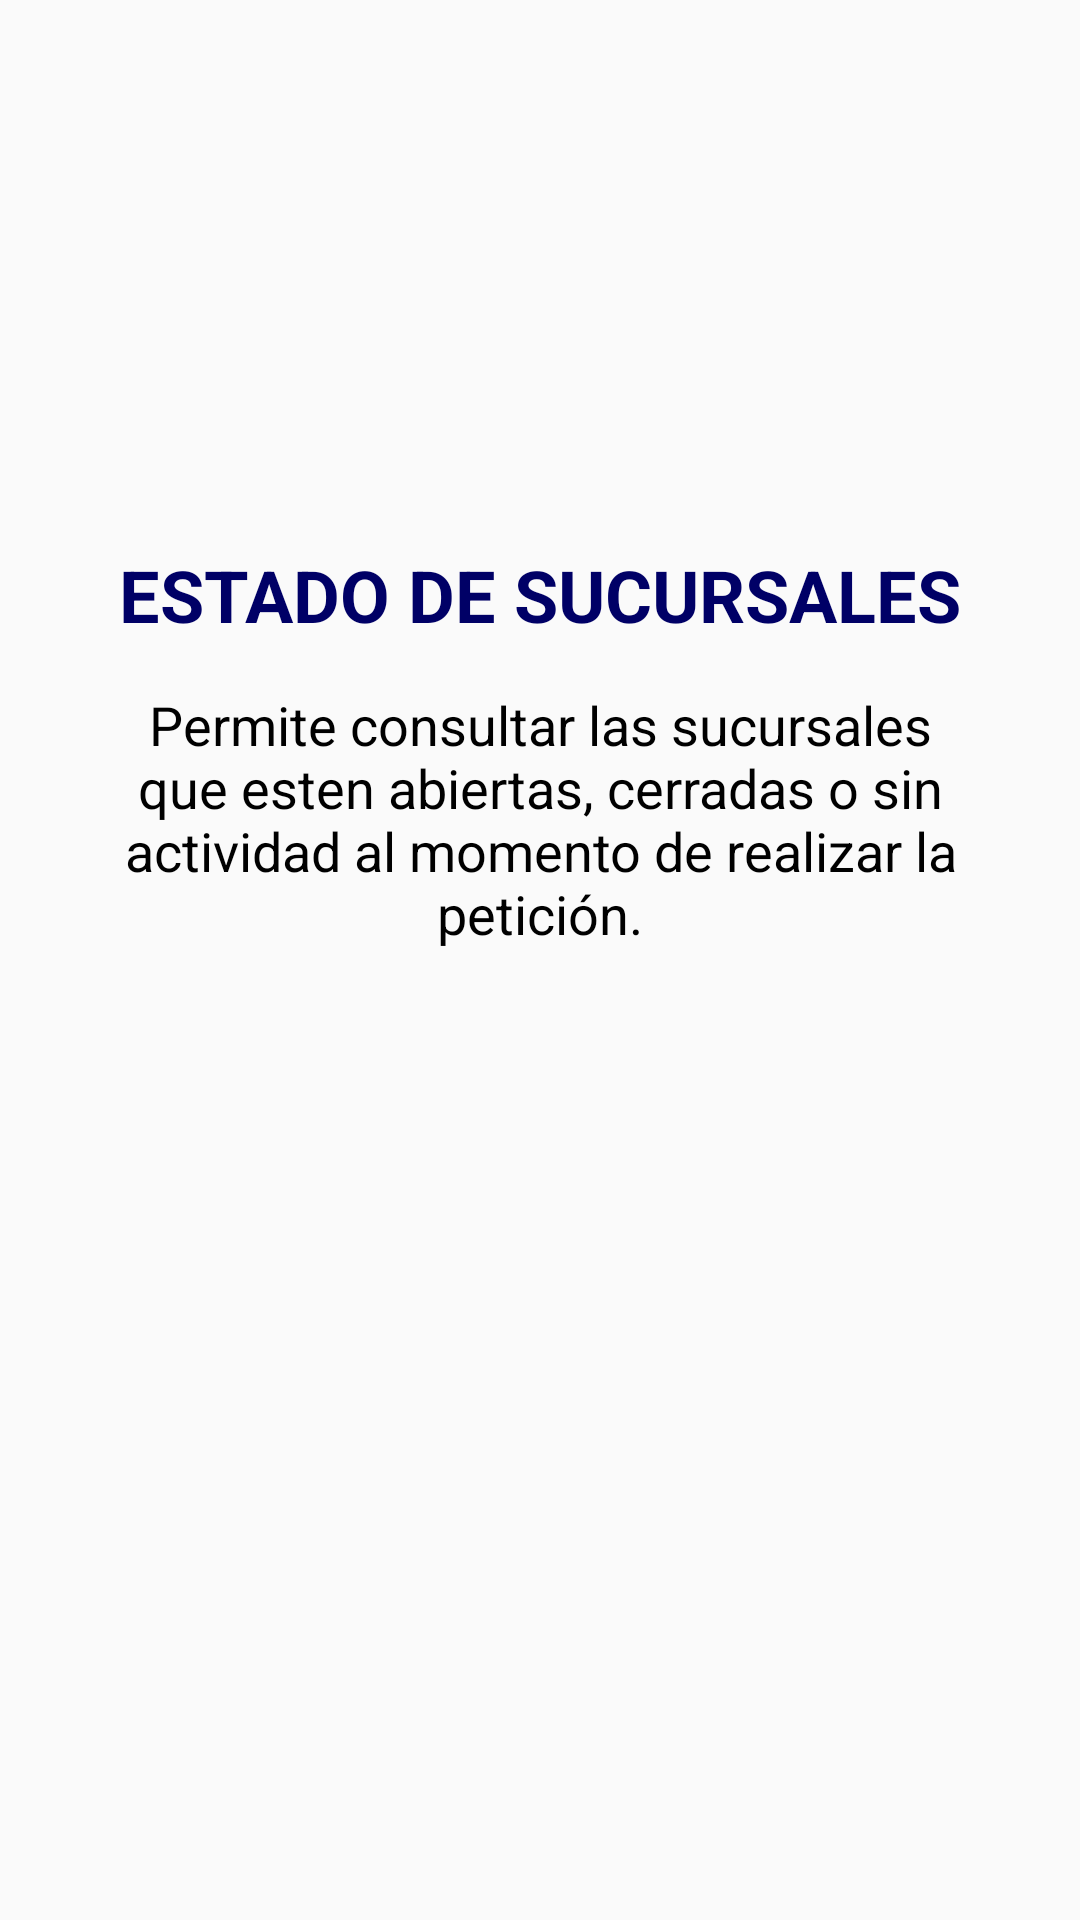

Android layout source for this screen:
<!-- AndroidManifest.xml: application theme AppTheme -->
<!-- res/layout/dialog_cuentas_abiertas.xml -->
<LinearLayout xmlns:android="http://schemas.android.com/apk/res/android"
    xmlns:app="http://schemas.android.com/apk/res-auto"
    xmlns:tools="http://schemas.android.com/tools"
    android:layout_width="match_parent"
    android:layout_height="wrap_content"
    android:layout_gravity="center|center_horizontal"
    android:layout_marginLeft="15dp"
    android:layout_marginRight="15dp"
    android:orientation="vertical">

    <ScrollView
        android:layout_width="match_parent"
        android:layout_height="match_parent"
        tools:ignore="UselessParent">

        <LinearLayout
            android:layout_width="match_parent"
            android:layout_height="wrap_content"
            android:orientation="vertical" >

            <ImageView
                android:id="@+id/imageView4"
                android:layout_width="match_parent"
                android:layout_height="172dp"
                app:srcCompat="@mipmap/splashscreen"
                tools:ignore="ContentDescription" />

            <TextView
                android:id="@+id/textView11"
                android:layout_width="match_parent"
                android:layout_height="wrap_content"
                android:layout_marginTop="10dp"
                android:layout_marginBottom="5dp"
                android:gravity="center"
                android:text="ESTADO DE SUCURSALES"
                android:textColor="@color/azul"
                android:textSize="24sp"
                android:textStyle="bold" />

            <TextView
                android:id="@+id/textView18"
                android:layout_width="match_parent"
                android:layout_height="wrap_content"
                android:layout_marginLeft="25dp"
                android:layout_marginTop="10dp"
                android:layout_marginRight="25dp"
                android:layout_marginBottom="10dp"
                android:gravity="center"
                android:text="Permite consultar las sucursales que esten abiertas, cerradas o sin actividad al momento de realizar la petición."
                android:textColor="@color/negro"
                android:textSize="18sp" />
        </LinearLayout>
    </ScrollView>

</LinearLayout>
<!-- resources referenced by this layout -->
<resources>
  <color name="azul">#000066</color>
  <color name="negro">#000</color>
  <style name="AppTheme" parent="Theme.AppCompat.Light.DarkActionBar">
          
          <item name="colorPrimary">@color/azul</item>
          <item name="colorPrimaryDark">@color/azul</item>
          <item name="colorAccent">@color/azul</item>
      </style>
</resources>
